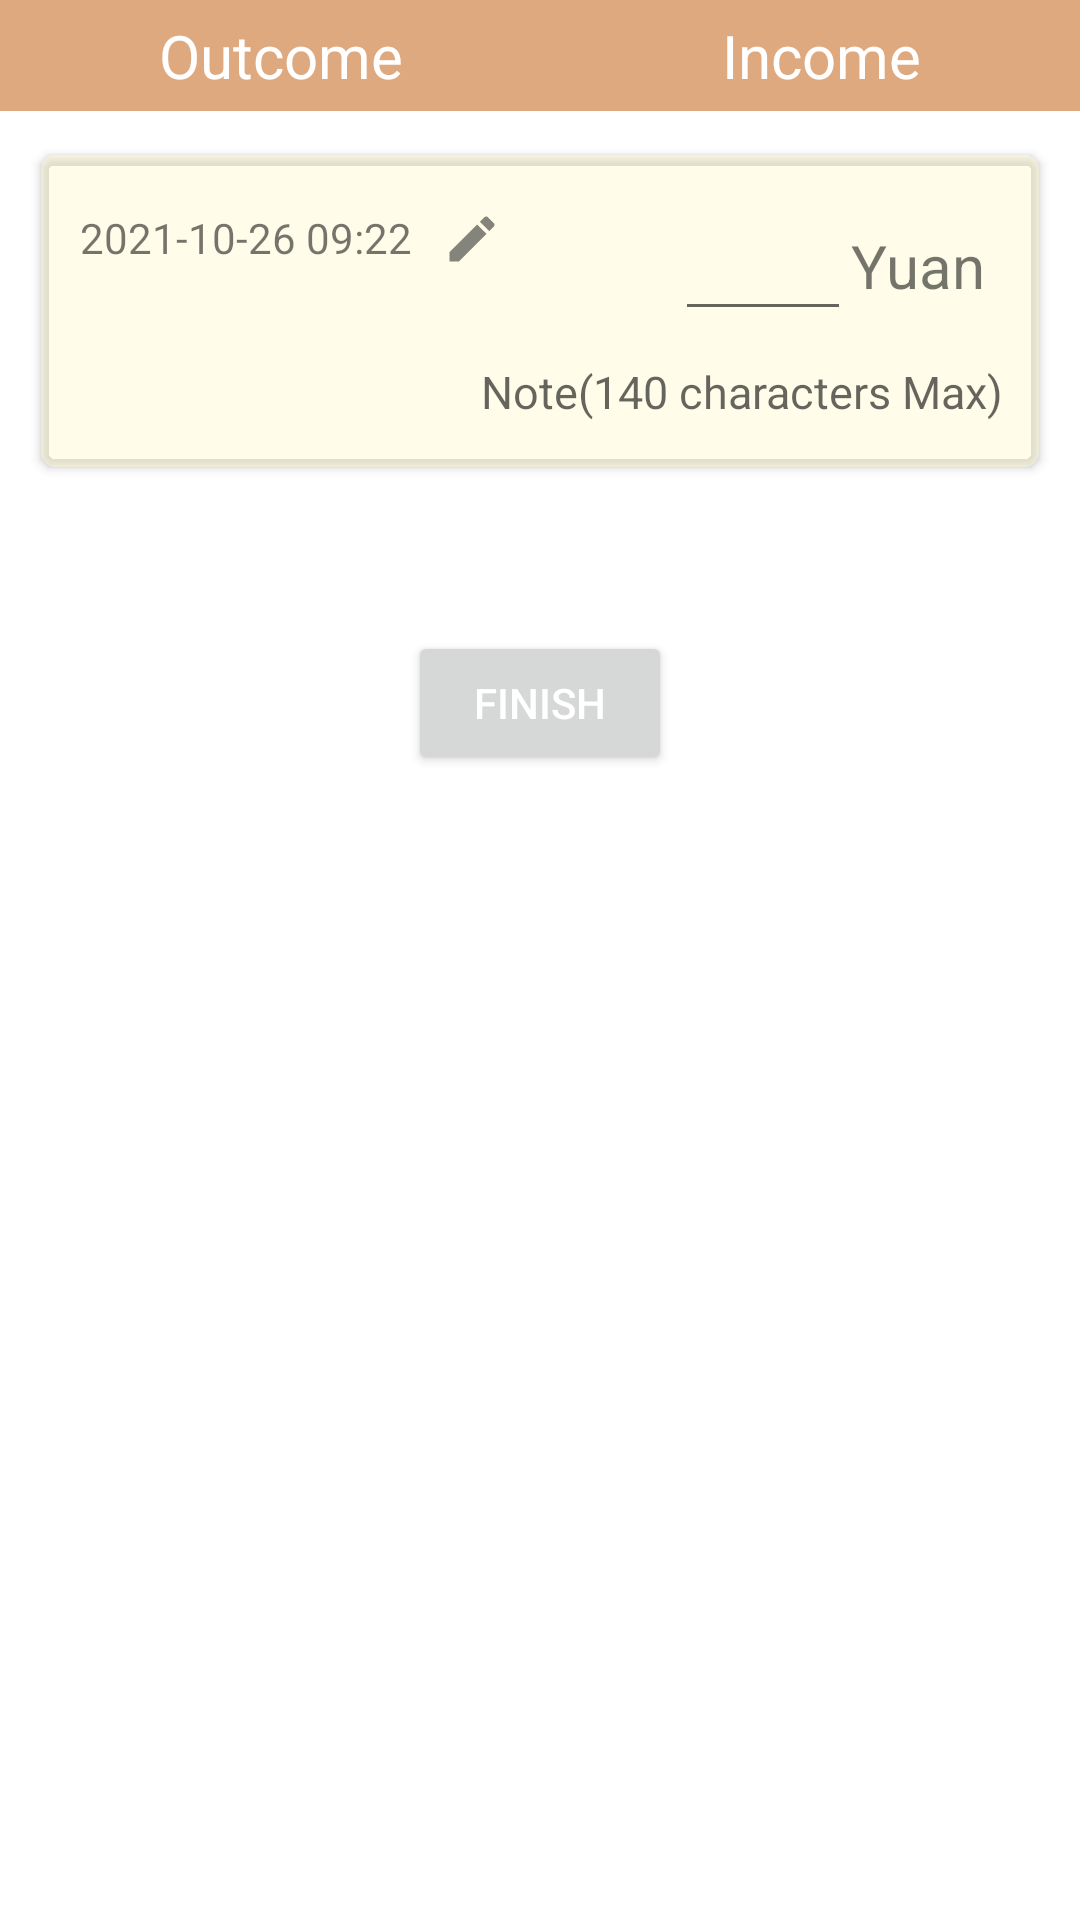

Produce the Android XML layout that renders to this screen, including the resource entries it uses.
<!-- AndroidManifest.xml: application theme Theme.KeepAccount -->
<!-- res/layout/add_fragment.xml -->
<?xml version="1.0" encoding="utf-8"?>
<FrameLayout xmlns:android="http://schemas.android.com/apk/res/android"
    xmlns:tools="http://schemas.android.com/tools"
    android:layout_width="match_parent"
    android:layout_height="match_parent"
    xmlns:app="http://schemas.android.com/apk/res-auto"
    tools:context=".AddFragment">

    <LinearLayout
        android:orientation="vertical"
        android:layout_width="match_parent"
        android:layout_height="match_parent">


        <LinearLayout
            android:layout_width="match_parent"
            android:layout_height="wrap_content"
            android:background="@color/typeLine"
            android:gravity="center"
            android:orientation="horizontal"
            app:layout_constraintEnd_toEndOf="parent"
            app:layout_constraintStart_toStartOf="parent"
            app:layout_constraintTop_toTopOf="parent">

            <TextView
                android:id="@+id/out_come"
                android:padding="5dp"
                android:layout_width="wrap_content"
                android:layout_height="wrap_content"
                android:layout_weight="1"
                android:gravity="center"
                android:text="@string/outcome"
                android:textColor="@color/white"
                android:textSize="20sp" />

            <TextView
                android:id="@+id/in_come"
                android:padding="5dp"
                android:layout_width="wrap_content"
                android:layout_height="wrap_content"
                android:layout_weight="1"
                android:gravity="center"
                android:text="@string/income"
                android:textColor="@color/white"
                android:textSize="20sp" />


        </LinearLayout>

        <androidx.cardview.widget.CardView
            android:layout_width="match_parent"
            android:layout_height="wrap_content"
            app:cardCornerRadius="5dp"
            android:layout_margin="10dp"
            app:cardBackgroundColor="#5EFFF9C4"
            app:cardPreventCornerOverlap="true"
            android:foreground="?android:attr/selectableItemBackground"
            app:cardUseCompatPadding="true"
        >

            <RelativeLayout
                android:layout_width="match_parent"
                android:padding="8dp"
                android:layout_height="wrap_content">

                <RelativeLayout
                    android:id="@+id/relativeLayout"
                    android:orientation="horizontal"
                    android:layout_width="wrap_content"
                    android:layout_height="wrap_content">

                    <EditText
                        android:id="@+id/input_money"
                        android:layout_width="wrap_content"
                        android:layout_height="wrap_content"
                        android:layout_toLeftOf="@+id/yuan"
                        android:hint="        "
                        android:inputType="numberDecimal"
                        android:textSize="25sp"
                        android:gravity="center"
                        android:textStyle="bold" />

                    <TextView
                        android:id="@+id/yuan"
                        android:layout_width="wrap_content"
                        android:layout_height="wrap_content"
                        android:layout_alignBaseline="@id/input_money"
                        android:layout_alignParentRight="true"
                        android:layout_marginRight="10dp"
                        android:text="@string/yuan"
                        android:textSize="20sp" />

                </RelativeLayout>


                <EditText
                    android:id="@+id/note"
                    android:layout_width="wrap_content"
                    android:layout_height="wrap_content"
                    android:layout_below="@+id/relativeLayout"
                    android:layout_alignParentRight="true"
                    android:backgroundTint="@android:color/transparent"
                    android:gravity="right"
                    android:hint="@string/note"
                    android:textSize="15sp" />


                <RelativeLayout
                    android:orientation="horizontal"
                    android:layout_width="match_parent"
                    android:layout_height="wrap_content"
                    android:layout_marginLeft="5dp">

                    <TextView
                        android:id="@+id/record_time"
                        android:layout_width="wrap_content"
                        android:layout_height="wrap_content"

                        android:layout_alignParentLeft="true"
                        android:layout_marginTop="10dp"
                        android:layout_marginRight="10dp"
                        android:backgroundTint="@android:color/transparent"
                        android:text="2021-10-26 09:22" />

                    <ImageView
                        android:id="@+id/time_edit"
                        android:layout_width="20dp"
                        android:layout_height="20dp"
                        android:layout_marginTop="10dp"
                        android:layout_marginRight="10dp"
                        android:layout_toRightOf="@+id/record_time"
                        android:background="@drawable/ic_baseline_edit_24" />
                </RelativeLayout>

            </RelativeLayout>

        </androidx.cardview.widget.CardView>







        <GridView
            android:id="@+id/GridList_outcome"
            android:layout_width="match_parent"
            android:layout_height="wrap_content"
            android:numColumns="4"
            android:layout_marginTop="10dp"
            ></GridView>
        <GridView
            android:id="@+id/GridList_income"
            android:layout_width="match_parent"
            android:layout_height="wrap_content"
            android:numColumns="4"
            android:layout_marginTop="10dp"
            ></GridView>

        <Button
            android:id="@+id/saveBtn"
            android:layout_width="wrap_content"
            android:layout_height="wrap_content"
            android:gravity="center"
            android:layout_marginTop="20dp"
            android:layout_gravity="center"
            android:onClick="cancel_finish"
            android:text="@string/finish"
            android:textColor="@color/white" />

    </LinearLayout>


</FrameLayout>
<!-- resources referenced by this layout -->
<resources>
  <color name="typeLine">#dea97f</color>
  <color name="white">#FFFFFFFF</color>
  <!-- drawable ic_baseline_edit_24 (drawable) -->
  <vector android:alpha="0.8" android:height="24dp"
      android:tint="?attr/colorControlNormal" android:viewportHeight="24"
      android:viewportWidth="24" android:width="24dp" xmlns:android="http://schemas.android.com/apk/res/android">
      <path android:fillColor="@android:color/white" android:pathData="M3,17.25V21h3.75L17.81,9.94l-3.75,-3.75L3,17.25zM20.71,7.04c0.39,-0.39 0.39,-1.02 0,-1.41l-2.34,-2.34c-0.39,-0.39 -1.02,-0.39 -1.41,0l-1.83,1.83 3.75,3.75 1.83,-1.83z"/>
  </vector>
  <string name="finish">Finish</string>
  <string name="income">Income</string>
  <string name="note">Note(140 characters Max)</string>
  <string name="outcome">Outcome</string>
  <string name="yuan">Yuan</string>
  <style name="Theme.KeepAccount" parent="Theme.MaterialComponents.DayNight.DarkActionBar">
          
          <item name="colorPrimary">#dea97f</item>
          <item name="colorPrimaryVariant">#9e5e45</item>
          <item name="colorOnPrimary">@color/white</item>
          
          <item name="colorSecondary">@color/teal_200</item>
          <item name="colorSecondaryVariant">@color/teal_700</item>
          <item name="colorOnSecondary">@color/black</item>
          
          <item name="android:statusBarColor" tools:targetApi="l">?attr/colorPrimaryVariant</item>
          
      </style>
  <color name="teal_200">#FF03DAC5</color>
  <color name="teal_700">#FF018786</color>
  <color name="black">#FF000000</color>
</resources>
